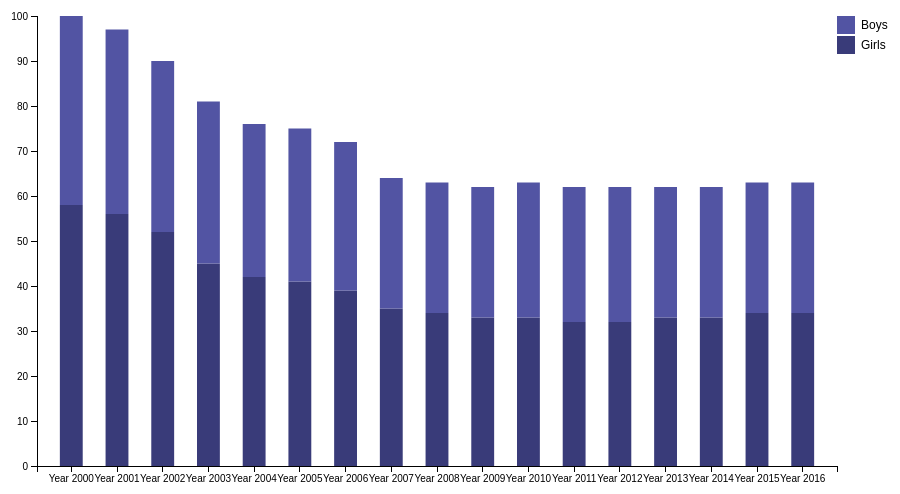
D3 v4 page, settled after 360 driven frames (6 s of simulated time); the page loaded 1 data file(s).



        

        var fullwidth = 960,
            fullheight = 500;

        var margin = {top: 20, right: 100, bottom: 30, left: 60},
            width = fullwidth - margin.left - margin.right,
            height = fullheight - margin.top - margin.bottom;

        var svg = d3.select("#chart").append("svg")
                .attr("width", fullwidth )
                .attr("height", fullheight)
                .append("g")
                .attr("transform", "translate(" + margin.left + "," + margin.top + ")");

        var xScale = d3.scaleBand()
                .range([0, width])
                .padding(.5);

        var yScale = d3.scaleLinear()
                .range([height, 0]);

        var colorScale = d3.scaleOrdinal(d3.schemeCategory20b); //
        var xAxis = d3.axisBottom(xScale).ticks(10);
        var yAxis = d3.axisLeft(yScale);

        var formatDate = d3.timeFormat("%Y");
        var parseDate = d3.timeParse("Year %Y");

        //用于处理数据，把数据做成直接能画area的状态
        var stack = d3.stack()

        var tooltip = d3.select("body").append("div").classed("tooltip", true);

        d3.csv("data/out_of_school_population.csv", function(error, data) {

            if (error) { console.log(error); };

            //如果你的数据是wide data可能会方便很多
            var dataset =  d3.nest()
                .key(function(d) { return d.Year; }).sortKeys(d3.ascending)

                //long data to wide data: http://jonathansoma.com/tutorials/d3/wide-vs-long-data/ 

                .rollup(function(d) { // do this to each grouping
                    // reduce takes a list and returns one value
                    // in this case, the list is all the grouped elements
                    // and the final value is an object with keys
                    return d.reduce(function(prev, curr) {
                      prev["Year"] = curr["Year"];
                      prev[curr["Gender"]] = curr["Population"];
                      return prev;
                    }, {});
                })
                .entries(data)
                .map(function(d) { 
                        return d.value;
                      });

            console.log("wide dataset", dataset)

            var gender = ["Girls","Boys"]

            stack.keys(gender)
                .order(d3.stackOrderDescending)
                .offset(d3.stackOffsetNone)
                // .offset(d3.stackOffsetExpand) // normalize

            var layers = stack(dataset);

            console.log("stacked layers", layers)

            var maxY = d3.max(
                layers,  function(l){
                    return d3.max(l, function(d) { return d[1]; })
                }
            )
            xScale.domain(dataset.map(function(d){ return d.Year;} ))
            yScale.domain([0, maxY]);

            var series = svg.selectAll(".layer")
                .data(layers) 
                .enter().append("g")
                .attr("fill", function(d) { return colorScale(d.key); });

            series
                .selectAll("rect.layer")
                .data(function(d){ return d; })
                .enter().append("rect")
                .attr("class","layer")
                .attr("x",function(d) { return xScale(d.data.Year); })
                .attr("y",function(d) { return yScale(d[1]); })
                .attr("width", xScale.bandwidth())
                //lower value的坐标 - higher value的坐标就是rect的height啦！
                .attr("height", function(d) { return yScale(d[0]) - yScale(d[1]) ; })
                .on("mouseover", mouseover)
                .on("mousemove", mousemove)
                .on("mouseout", mouseout);

            svg.append("g")
                .attr("class", "x axis")
                .attr("transform", "translate(0," + height + ")")
                .call(xAxis);

            svg.append("g")
                .attr("class", "y axis")
                .call(yAxis);

            // 图例 legend, based on http://bl.ocks.org/mbostock/3886208

            // layers的数据顺序并不是从0到max去排的，所以我们需要先手动排一下
            layers.sort(function(a,b){
                return a[0][0] - b[0][0];
            })
            var layers_key = layers.map(function(l){ return l.key; })

            // 数据的顺序是从基线往上，但我们给legend需要从上往下，所以要.reverse()
            var legend_order = layers_key.slice().reverse();

            console.log("legend_order",legend_order);

            var legend = svg.selectAll(".legend")
                .data(legend_order)
                .enter().append("g")
                .attr("class", "legend")
                .attr("transform", function(d, i) { return "translate(0," + i * 20 + ")"; });//????????20

            legend.append("rect")
                .attr("x", width)
                .attr("width", 18)
                .attr("height", 18)
                .style("fill", function(d) {return colorScale(d);}); // country name

            legend.append("text")
                .attr("x", width + 24)
                .attr("y", 9)
                .attr("dy", ".35em")
                .style("text-anchor", "start")
                .text(function(d, i) { return legend_order[i]/*.replace(/_/g, " ");*/ });
        
        });
        function mouseover(d) {

          d3.select(this)
            .transition()
            .style("stroke", "black");
            var parent = d3.select(this).node().parentNode.__data__;
            // console.log(parent)
          tooltip
            .style("display", null) 
            .html("<p>Gender: " + parent.key + 
                  "<br>Population: " + (d[1]-d[0]) +
                 /* "<br>Year: " + formatDate(parseDate(d.data.Year)) +*/ " </p>");
        }

        function mousemove(d) {
          tooltip
            .style("top", (d3.event.pageY - 10) + "px" )
            .style("left", (d3.event.pageX + 10) + "px");
          }

        function mouseout(d) {
          d3.select(this)
            .transition()
            .style("stroke", "none");

          tooltip.style("display", "none");  
        }

    

### data: data/out_of_school_population.csv
?Gender, Year, Population
Girls, Year 2000, 58
Girls, Year 2001, 56
Girls, Year 2002, 52
Girls, Year 2003, 45
Girls, Year 2004, 42
Girls, Year 2005, 41
Girls, Year 2006, 39
Girls, Year 2007, 35
Girls, Year 2008, 34
Girls, Year 2009, 33
Girls, Year 2010, 33
Girls, Year 2011, 32
Girls, Year 2012, 32
Girls, Year 2013, 33
Girls, Year 2014, 33
Girls, Year 2015, 34
Girls, Year 2016, 34
Boys, Year 2000, 42
Boys, Year 2001, 41
Boys, Year 2002, 38
Boys, Year 2003, 36
Boys, Year 2004, 34
Boys, Year 2005, 34
Boys, Year 2006, 33
Boys, Year 2007, 29
Boys, Year 2008, 29
Boys, Year 2009, 29
Boys, Year 2010, 30
Boys, Year 2011, 30
Boys, Year 2012, 30
Boys, Year 2013, 29
Boys, Year 2014, 29
Boys, Year 2015, 29
Boys, Year 2016, 29